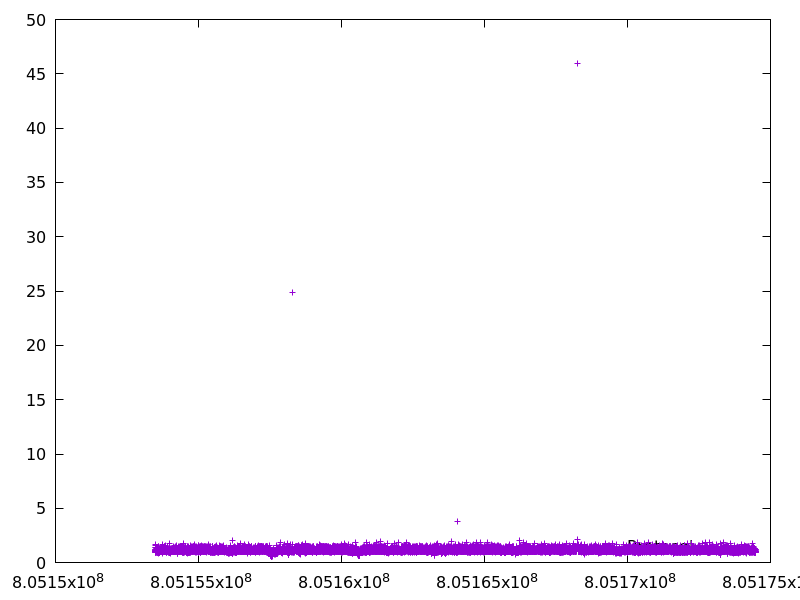

The table this chart was drawn from, first rows:
805153483.6437081, 0.939332
805153485, 1.675
805153487, 1.365
805153488, 1.403
805153490, 1.569
805153491, 1.19
805153492, 1.107
805153493, 0.9912
805153495, 1.158
805153496, 1.191
805153497, 0.99
805153498, 0.9966
805153499, 0.9621
805153500, 1.181
805153501, 0.9872
805153502, 0.9701
805153504, 0.9724
805153505, 0.9894
805153506, 1.013
805153507, 1.161
805153508, 1.103
805153509, 1.062
805153510, 0.9962
805153511, 1.082
805153512, 1.013
805153514, 1.195
805153515, 1.11
805153516, 1.123
805153517, 1.188
805153519, 1.13
805153520, 1.192
805153521, 1.03
805153522, 1.028
805153523, 0.9885
805153524, 0.9844
805153525, 0.9792
805153526, 0.97
805153527, 1.01
805153528, 1.02
805153529, 1.049
805153531, 1.181
805153532, 1.231
805153533, 1.256
805153534, 1.059
805153536, 1.012
805153537, 1.097
805153538, 1.029
805153539, 1.295
805153540, 1.242
805153542, 1.091
805153543, 1.143
805153544, 1.048
805153545, 1.163
805153546, 1.094
805153547, 1.036
805153548, 1.015
805153550, 0.9522
805153551, 1.064
805153552, 1.009
805153553, 1.072
805153554, 1.197
... 17,323 more rows
